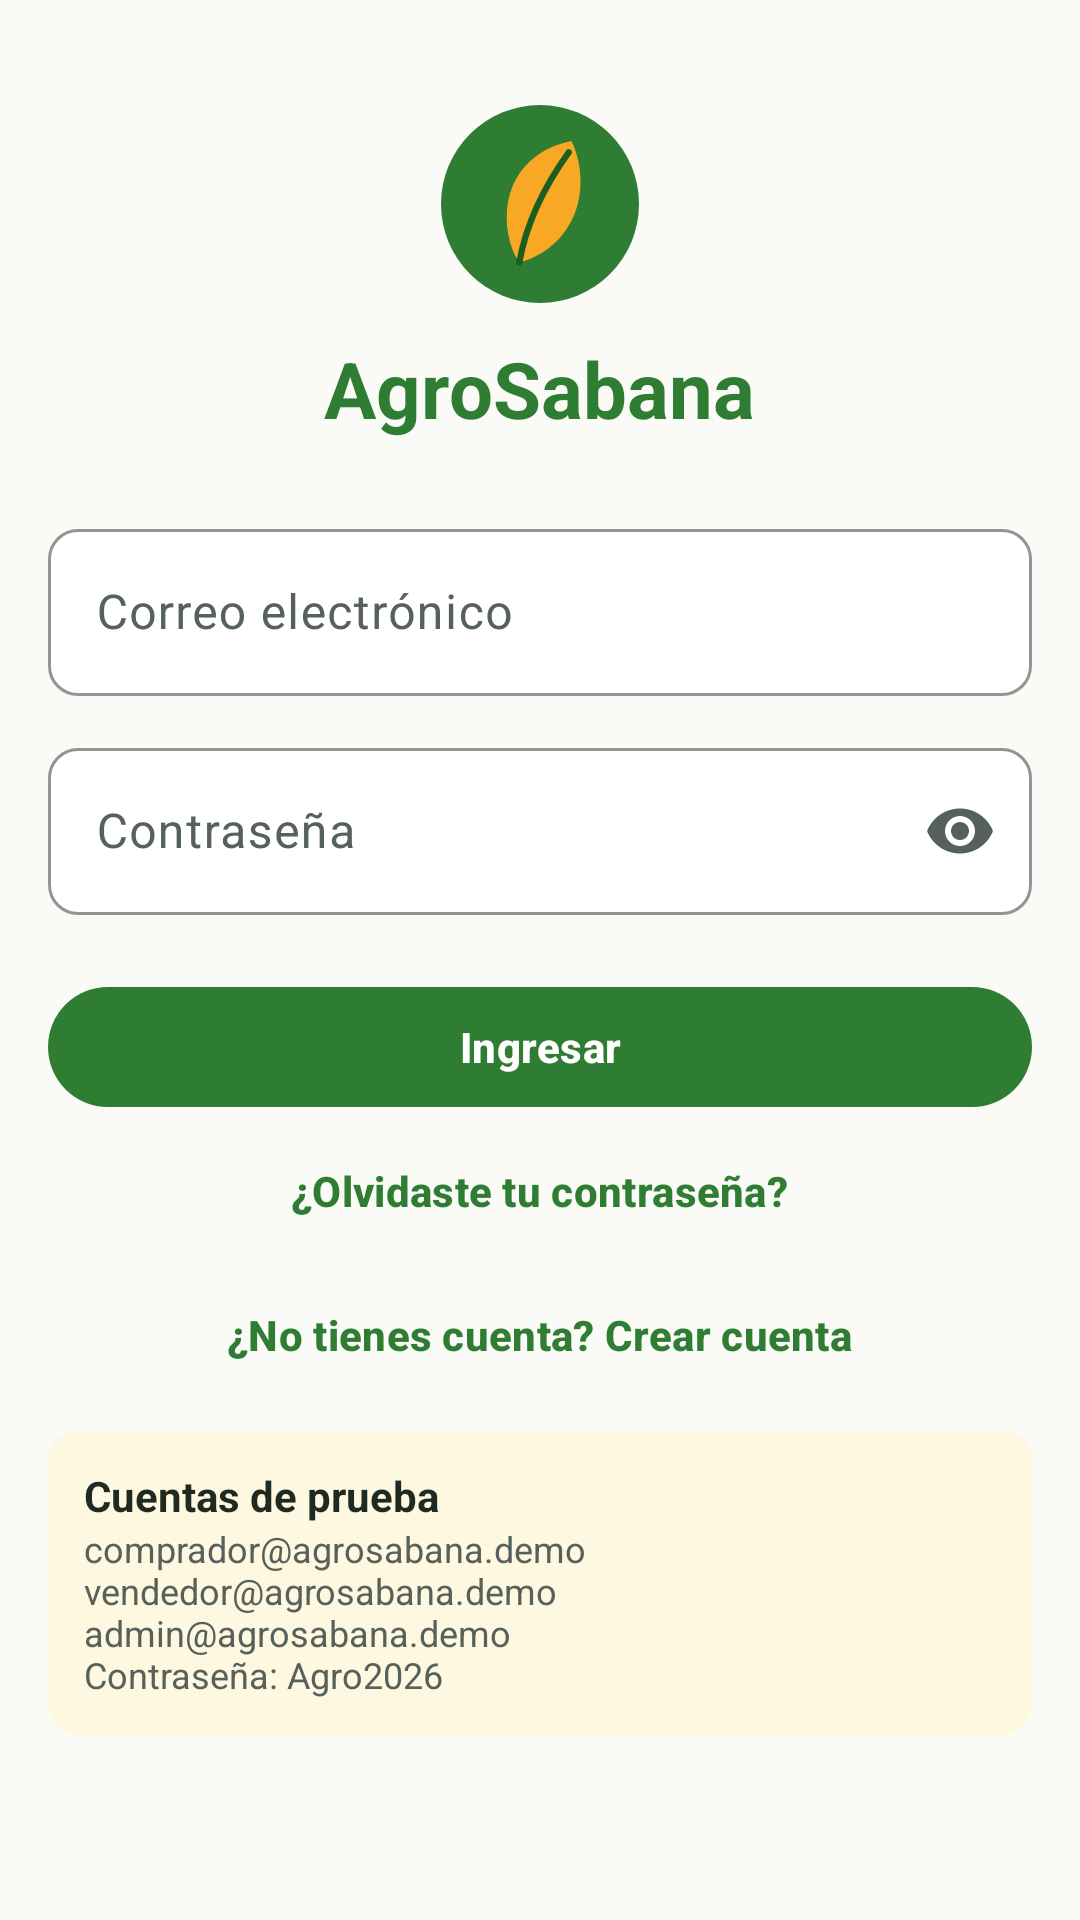

Produce the Android XML layout that renders to this screen, including the resource entries it uses.
<!-- AndroidManifest.xml: application theme Theme.AgroSabana -->
<!-- res/layout/activity_login.xml -->
<?xml version="1.0" encoding="utf-8"?>
<ScrollView xmlns:android="http://schemas.android.com/apk/res/android" xmlns:app="http://schemas.android.com/apk/res-auto" xmlns:tools="http://schemas.android.com/tools" android:layout_width="match_parent" android:layout_height="match_parent" android:background="@color/surface_page" android:fillViewport="true">
    <LinearLayout style="@style/Layout.Page" android:gravity="center_horizontal">
        <ImageView android:layout_width="72dp" android:layout_height="72dp" android:layout_marginTop="@dimen/space_l" android:contentDescription="@string/logo_description" android:src="@drawable/ic_logo" />
        <TextView style="@style/Text.Display" android:layout_width="wrap_content" android:layout_height="wrap_content" android:layout_marginTop="@dimen/space_s" android:layout_marginBottom="@dimen/space_xl" android:text="@string/app_name" />
        <com.google.android.material.textfield.TextInputLayout android:id="@+id/emailLayout" android:layout_width="match_parent" android:layout_height="wrap_content" android:layout_marginBottom="@dimen/space_m" android:hint="@string/email" app:startIconDrawable="@drawable/ic_mail">
            <com.google.android.material.textfield.TextInputEditText android:id="@+id/email" android:layout_width="match_parent" android:layout_height="wrap_content" android:inputType="textEmailAddress" />
        </com.google.android.material.textfield.TextInputLayout>
        <com.google.android.material.textfield.TextInputLayout android:id="@+id/passwordLayout" android:layout_width="match_parent" android:layout_height="wrap_content" android:layout_marginBottom="@dimen/space_m" android:hint="@string/password" app:startIconDrawable="@drawable/ic_lock" app:endIconMode="password_toggle">
            <com.google.android.material.textfield.TextInputEditText android:id="@+id/password" android:layout_width="match_parent" android:layout_height="wrap_content" android:inputType="textPassword" />
        </com.google.android.material.textfield.TextInputLayout>
        <com.google.android.material.button.MaterialButton android:id="@+id/loginButton" android:layout_width="match_parent" android:layout_height="wrap_content" android:layout_marginTop="@dimen/space_s" android:text="@string/login" />
        <com.google.android.material.button.MaterialButton android:id="@+id/forgotButton" style="@style/Widget.AgroSabana.Button.Text" android:layout_width="wrap_content" android:layout_height="wrap_content" android:text="@string/forgot_password" />
        <LinearLayout android:id="@+id/fingerprintButton" android:layout_width="wrap_content" android:layout_height="wrap_content" android:layout_marginTop="@dimen/space_m"
            android:background="?attr/selectableItemBackground" android:clickable="true" android:focusable="true" android:gravity="center" android:minWidth="@dimen/touch_min" android:orientation="vertical" android:padding="@dimen/space_s" android:visibility="gone" tools:visibility="visible">
            <ImageView android:layout_width="56dp" android:layout_height="56dp" android:importantForAccessibility="no" android:src="@drawable/ic_fingerprint" />
            <TextView style="@style/Text.Caption" android:layout_width="wrap_content" android:layout_height="wrap_content" android:text="@string/login_fingerprint" />
        </LinearLayout>
        <com.google.android.material.button.MaterialButton android:id="@+id/registerButton" style="@style/Widget.AgroSabana.Button.Text" android:layout_width="wrap_content" android:layout_height="wrap_content" android:text="@string/no_account" />
        <LinearLayout android:layout_width="match_parent" android:layout_height="wrap_content" android:layout_marginTop="@dimen/space_s" android:background="@drawable/bg_banner_warn" android:orientation="vertical">
            <TextView style="@style/Text.Body" android:layout_width="wrap_content" android:layout_height="wrap_content" android:text="@string/demo_title" android:textStyle="bold" />
            <TextView style="@style/Text.Caption" android:layout_width="wrap_content" android:layout_height="wrap_content" android:text="@string/demo_accounts" android:textIsSelectable="true" />
        </LinearLayout>
    </LinearLayout>
</ScrollView>
<!-- resources referenced by this layout -->
<resources>
  <color name="surface_page">#FAFAF7</color>
  <dimen name="space_l">16dp</dimen>
  <dimen name="space_m">12dp</dimen>
  <dimen name="space_s">8dp</dimen>
  <dimen name="space_xl">24dp</dimen>
  <dimen name="touch_min">48dp</dimen>
  <string name="app_name">AgroSabana</string>
  <string name="demo_accounts">comprador@agrosabana.demo\nvendedor@agrosabana.demo\nadmin@agrosabana.demo\nContraseña: Agro2026</string>
  <string name="demo_title">Cuentas de prueba</string>
  <string name="email">Correo electrónico</string>
  <string name="forgot_password">¿Olvidaste tu contraseña?</string>
  <string name="login">Ingresar</string>
  <string name="login_fingerprint">Ingresar con huella</string>
  <string name="logo_description">Logo de AgroSabana</string>
  <string name="no_account">¿No tienes cuenta? Crear cuenta</string>
  <string name="password">Contraseña</string>
  <style name="Layout.Page" parent="">
          <item name="android:layout_width">match_parent</item>
          <item name="android:layout_height">wrap_content</item>
          <item name="android:orientation">vertical</item>
          <item name="android:padding">@dimen/space_l</item>
      </style>
  <style name="Text.Body" parent="">
          <item name="android:textColor">@color/text_primary</item>
          <item name="android:textSize">@dimen/text_body</item>
      </style>
  <style name="Text.Caption" parent="">
          <item name="android:textColor">@color/text_secondary</item>
          <item name="android:textSize">@dimen/text_caption</item>
      </style>
  <style name="Text.Display" parent="">
          <item name="android:textColor">@color/text_accent</item>
          <item name="android:textSize">@dimen/text_display</item>
          <item name="android:textStyle">bold</item>
      </style>
  <style name="Widget.AgroSabana.Button.Text" parent="Widget.Material3.Button.TextButton">
          <item name="android:minHeight">@dimen/touch_min</item>
          <item name="android:textAllCaps">false</item>
          <item name="android:textColor">@color/text_accent</item>
      </style>
  <style name="Theme.AgroSabana" parent="Base.Theme.AgroSabana" />
  <color name="surface_warn">#FFF8E1</color>
  <dimen name="radius_input">10dp</dimen>
  <color name="agro_green">#2E7D32</color>
  <color name="agro_amber">#F9A825</color>
  <color name="agro_green_dark">#1B5E20</color>
  <color name="text_primary">#1E2A22</color>
  <dimen name="text_body">14sp</dimen>
  <color name="text_secondary">#55615A</color>
  <dimen name="text_caption">12sp</dimen>
  <color name="text_accent">#2E7D32</color>
  <dimen name="text_display">26sp</dimen>
  <color name="text_on_primary">#FFFFFF</color>
  <color name="surface_tint">#E8F5E9</color>
  <color name="text_on_amber">#1E2A22</color>
  <color name="agro_slate">#37474F</color>
  <color name="state_error">#C62828</color>
  <color name="surface_card">#FFFFFF</color>
  <color name="stroke_soft">#D7DDD8</color>
  <style name="Widget.AgroSabana.Card" parent="Widget.Material3.CardView.Outlined">
          <item name="cardCornerRadius">@dimen/radius_card</item>
          <item name="strokeColor">@color/stroke_soft</item>
          <item name="strokeWidth">@dimen/stroke_card</item>
          <item name="cardBackgroundColor">@color/surface_card</item>
      </style>
  <style name="TextAppearance.AgroSabana.ToolbarTitle" parent="TextAppearance.Material3.TitleLarge">
          <item name="android:textStyle">bold</item>
          <item name="android:textSize">@dimen/text_title</item>
      </style>
  <dimen name="radius_button">24dp</dimen>
  <color name="surface_input">#FFFFFF</color>
  <dimen name="radius_card">14dp</dimen>
  <dimen name="stroke_card">1dp</dimen>
  <style name="Widget.AgroSabana.NavIndicator" parent="Widget.Material3.BottomNavigationView.ActiveIndicator">
          <item name="android:color">@color/surface_tint</item>
      </style>
  <dimen name="text_title">20sp</dimen>
</resources>
